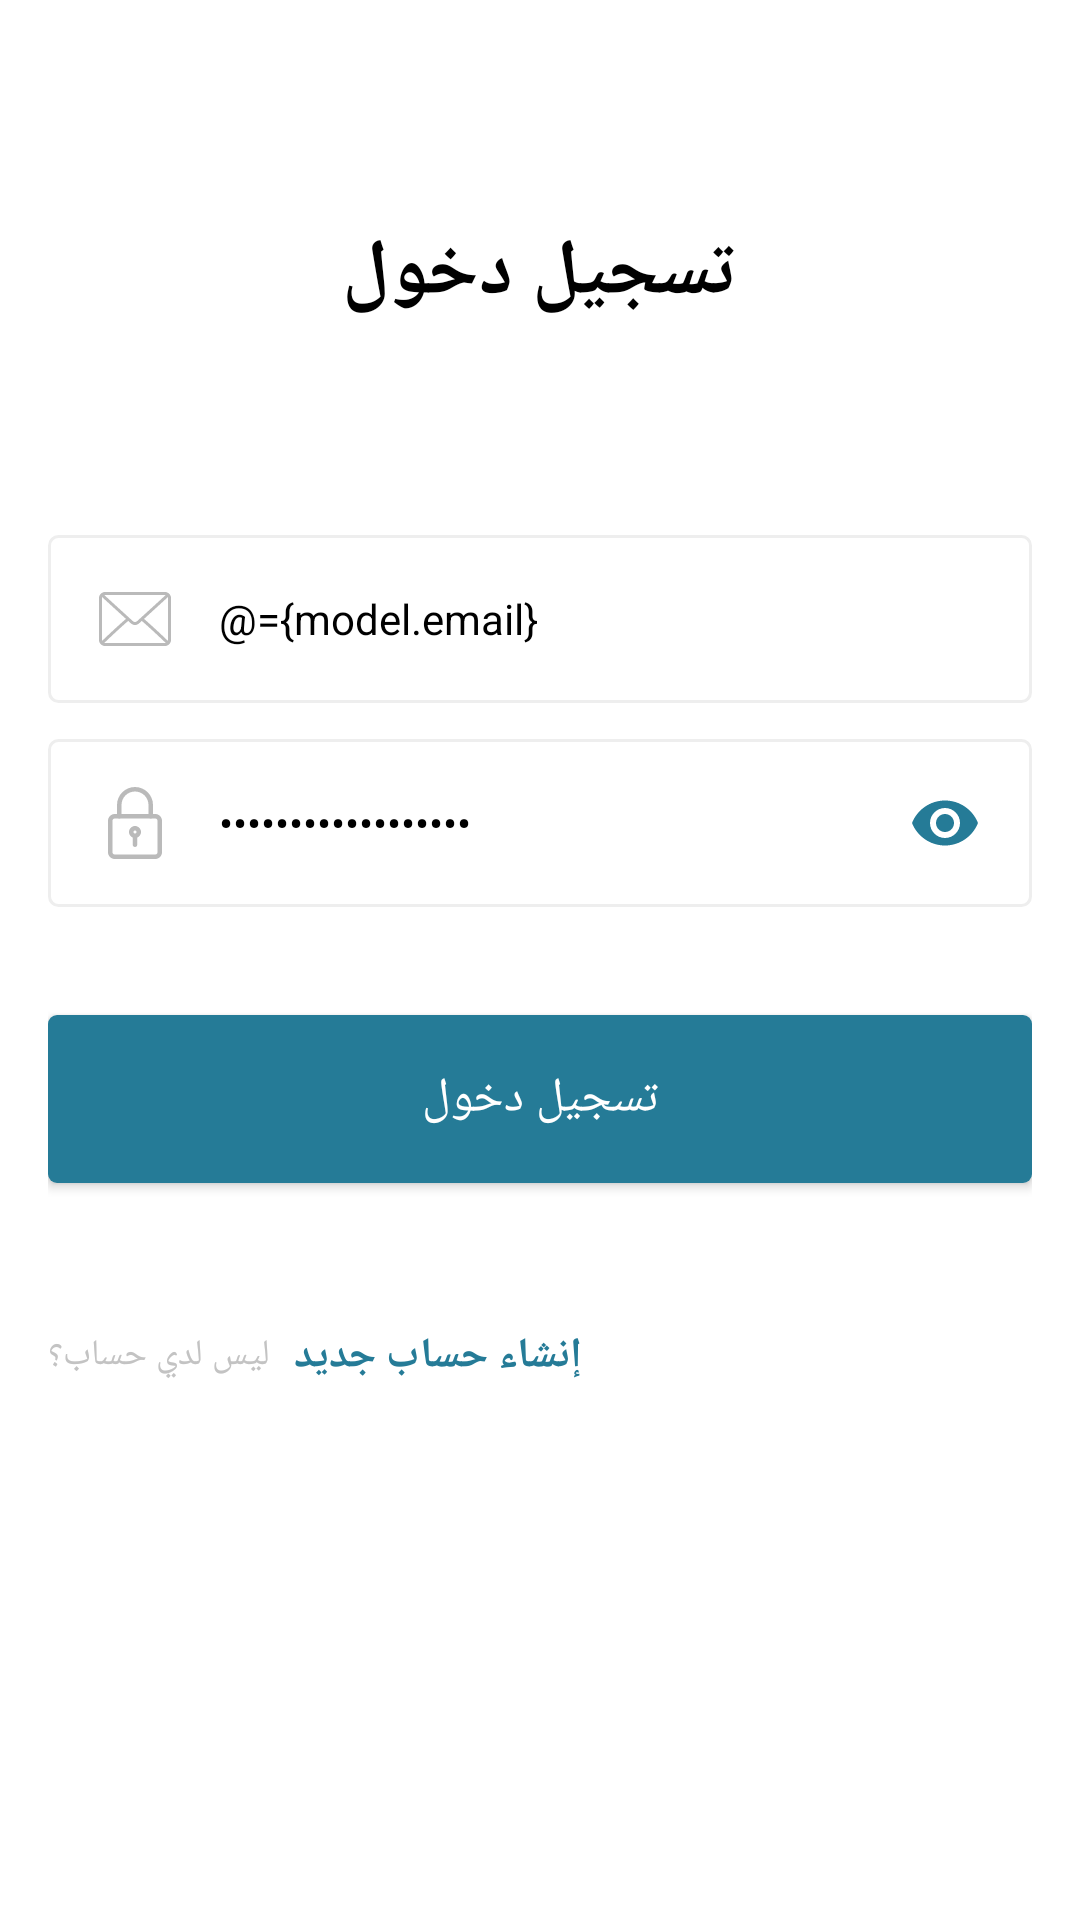

This screen was rendered from an Android layout file. Write that file and the resources it references.
<!-- AndroidManifest.xml: application theme Theme.Torism -->
<!-- res/layout/activity_login.xml -->
<?xml version="1.0" encoding="utf-8"?>
<layout
    xmlns:android="http://schemas.android.com/apk/res/android"
    xmlns:app="http://schemas.android.com/apk/res-auto"
    xmlns:tools="http://schemas.android.com/tools"
    >
    <data>
        <variable
            name="model"
            type="com.app.tourism.models.LoginModel" />
    </data>
    <androidx.coordinatorlayout.widget.CoordinatorLayout
        android:id="@+id/root"
        android:layout_width="match_parent"
        android:layout_height="match_parent"
        >
        <androidx.core.widget.NestedScrollView
            android:layout_width="match_parent"
            android:layout_height="match_parent"
            android:fillViewport="true"
            android:background="@color/white"
            >
            <androidx.constraintlayout.widget.ConstraintLayout
                android:layout_width="match_parent"
                android:layout_height="match_parent"
                tools:context=".uis.activity_login.LoginActivity"
                android:padding="16dp"
                >
                <TextView
                    android:id="@+id/tv"
                    android:layout_width="wrap_content"
                    android:layout_height="wrap_content"
                    app:layout_constraintStart_toStartOf="parent"
                    app:layout_constraintEnd_toEndOf="parent"
                    app:layout_constraintTop_toTopOf="parent"
                    app:layout_constraintBottom_toBottomOf="parent"
                    app:layout_constraintVertical_bias=".1"
                    android:textColor="@color/black"
                    android:textSize="26sp"
                    android:textStyle="bold"
                    android:text="@string/log_in"
                    />
                <LinearLayout
                    android:id="@+id/ll"
                    android:layout_width="match_parent"
                    android:layout_height="wrap_content"
                    android:orientation="vertical"
                    app:layout_constraintStart_toStartOf="parent"
                    app:layout_constraintEnd_toEndOf="parent"
                    app:layout_constraintTop_toBottomOf="@id/tv"
                    app:layout_constraintBottom_toBottomOf="parent"
                    app:layout_constraintVertical_bias=".3"
                    >

                    <com.google.android.material.textfield.TextInputLayout
                        android:layout_width="match_parent"
                        android:layout_height="56dp"
                        android:paddingStart="5dp"
                        android:paddingEnd="5dp"
                        android:background="@drawable/small_stroke_gray"
                        app:hintEnabled="false"
                        app:errorEnabled="false"
                        app:startIconDrawable="@drawable/ic_mail"
                        app:startIconTint="@color/gray4"
                        >



                        <EditText
                            android:id="@+id/edtEmail"
                            android:layout_width="match_parent"
                            android:layout_height="match_parent"
                            android:background="@color/transparent"
                            android:lines="1"
                            android:hint="@string/email_address"
                            android:textColorHint="@color/gray4"
                            android:textSize="14sp"
                            android:textColor="@color/black"
                            android:gravity="start|center_vertical"
                            android:textAlignment="viewStart"
                            android:inputType="textEmailAddress"
                            android:text="@={model.email}"
                            error="@{model.error_email}"
                            />
                    </com.google.android.material.textfield.TextInputLayout>
                    <com.google.android.material.textfield.TextInputLayout
                        android:layout_width="match_parent"
                        android:layout_height="56dp"
                        android:paddingStart="5dp"
                        android:paddingEnd="5dp"
                        android:background="@drawable/small_stroke_gray"
                        app:hintEnabled="false"
                        app:errorEnabled="false"
                        app:startIconDrawable="@drawable/ic_lock"
                        app:startIconTint="@color/gray4"
                        android:layout_marginTop="12dp"
                        app:passwordToggleEnabled="true"
                        app:passwordToggleTint="@color/colorPrimary"
                        >
                        <EditText
                            android:id="@+id/edtPassword"
                            android:layout_width="match_parent"
                            android:layout_height="match_parent"
                            android:background="@color/transparent"
                            android:lines="1"
                            android:hint="@string/password"
                            android:textColorHint="@color/gray4"
                            android:textSize="14sp"
                            android:textColor="@color/black"
                            android:gravity="start|center_vertical"
                            android:textAlignment="viewStart"
                            android:inputType="textPassword"
                            android:text="@={model.password}"
                            error="@{model.error_password}"
                            />

                    </com.google.android.material.textfield.TextInputLayout>


                    <Button
                        android:id="@+id/btnLogin"
                        android:layout_width="match_parent"
                        android:layout_height="56dp"
                        android:background="@drawable/small_rounded_primary"
                        android:layout_marginTop="36dp"
                        android:textColor="@color/white"
                        android:textSize="16sp"
                        android:text="@string/log_in"
                        />


                    <LinearLayout
                        android:id="@+id/llSignUp"
                        android:layout_width="wrap_content"
                        android:layout_height="wrap_content"
                        android:orientation="horizontal"
                        android:gravity="center_vertical"
                        android:layout_marginTop="48dp"
                        >
                        <TextView
                            android:layout_width="wrap_content"
                            android:layout_height="wrap_content"
                            android:textColor="@color/gray5"
                            android:textSize="12sp"
                            android:text="@string/don_t_have_an_account_yet"
                            />

                        <androidx.legacy.widget.Space
                            android:layout_width="8dp"
                            android:layout_height="0dp"/>
                        <TextView
                            android:layout_width="wrap_content"
                            android:layout_height="wrap_content"
                            android:textColor="@color/colorPrimary"
                            android:textSize="14sp"
                            android:text="@string/sign_up"
                            android:textStyle="bold"
                            />
                    </LinearLayout>

                </LinearLayout>
            </androidx.constraintlayout.widget.ConstraintLayout>
        </androidx.core.widget.NestedScrollView>

    </androidx.coordinatorlayout.widget.CoordinatorLayout>
</layout>
<!-- resources referenced by this layout -->
<resources>
  <color name="black">#FF000000</color>
  <color name="colorPrimary">#257b97</color>
  <color name="gray4">#bababa</color>
  <color name="gray5">#c3c3c3</color>
  <color name="transparent">#00000000</color>
  <color name="white">#FFFFFFFF</color>
  <!-- drawable ic_lock (drawable) -->
  <vector xmlns:android="http://schemas.android.com/apk/res/android"
      android:width="24dp"
      android:height="24dp"
      android:viewportWidth="24"
      android:viewportHeight="24">
    <path
        android:pathData="m18.75,24h-13.5c-1.24,0 -2.25,-1.009 -2.25,-2.25v-10.5c0,-1.241 1.01,-2.25 2.25,-2.25h13.5c1.24,0 2.25,1.009 2.25,2.25v10.5c0,1.241 -1.01,2.25 -2.25,2.25zM5.25,10.5c-0.413,0 -0.75,0.336 -0.75,0.75v10.5c0,0.414 0.337,0.75 0.75,0.75h13.5c0.413,0 0.75,-0.336 0.75,-0.75v-10.5c0,-0.414 -0.337,-0.75 -0.75,-0.75z"
        android:fillColor="#000000"/>
    <path
        android:pathData="m17.25,10.5c-0.414,0 -0.75,-0.336 -0.75,-0.75v-3.75c0,-2.481 -2.019,-4.5 -4.5,-4.5s-4.5,2.019 -4.5,4.5v3.75c0,0.414 -0.336,0.75 -0.75,0.75s-0.75,-0.336 -0.75,-0.75v-3.75c0,-3.309 2.691,-6 6,-6s6,2.691 6,6v3.75c0,0.414 -0.336,0.75 -0.75,0.75z"
        android:fillColor="#000000"/>
    <path
        android:pathData="m12,17c-1.103,0 -2,-0.897 -2,-2s0.897,-2 2,-2 2,0.897 2,2 -0.897,2 -2,2zM12,14.5c-0.275,0 -0.5,0.224 -0.5,0.5s0.225,0.5 0.5,0.5 0.5,-0.224 0.5,-0.5 -0.225,-0.5 -0.5,-0.5z"
        android:fillColor="#000000"/>
    <path
        android:pathData="m12,20c-0.414,0 -0.75,-0.336 -0.75,-0.75v-2.75c0,-0.414 0.336,-0.75 0.75,-0.75s0.75,0.336 0.75,0.75v2.75c0,0.414 -0.336,0.75 -0.75,0.75z"
        android:fillColor="#000000"/>
  </vector>
  <!-- drawable small_rounded_primary (drawable) -->
  <?xml version="1.0" encoding="utf-8"?>
  <shape android:shape="rectangle" xmlns:android="http://schemas.android.com/apk/res/android">
      <solid android:color="@color/colorPrimary"/>
      <corners android:radius="3dp"/>
  </shape>
  <!-- drawable small_stroke_gray (drawable) -->
  <?xml version="1.0" encoding="utf-8"?>
  <shape xmlns:android="http://schemas.android.com/apk/res/android"
      android:shape="rectangle">
      <corners android:radius="3dp"/>
      <stroke android:color="@color/gray2" android:width="1dp"/>
  </shape>
  <string name="don_t_have_an_account_yet">ليس لدي حساب؟</string>
  <string name="email_address">البريد الالكتروني</string>
  <string name="log_in">تسجيل دخول</string>
  <string name="password">كلمة المرور</string>
  <string name="sign_up">إنشاء حساب جديد</string>
  <style name="Theme.Torism" parent="Theme.AppCompat.Light.NoActionBar">
          <item name="colorPrimary">@color/colorPrimary</item>
          <item name="colorPrimaryDark">@color/colorPrimaryDark</item>
          <item name="colorAccent">@color/colorAccent</item>
          <item name="android:typeface">monospace</item>
          <item name="fontFamily">@font/ar_font</item>
          <item name="android:windowEnterTransition">@null</item>
          <item name="android:windowExitTransition">@null</item>
          <item name="android:windowEnterAnimation">@null</item>
          <item name="android:windowExitAnimation">@null</item>
      </style>
  <color name="gray2">#eee</color>
  <color name="colorPrimaryDark">#257b97</color>
  <color name="colorAccent">#257b97</color>
</resources>
